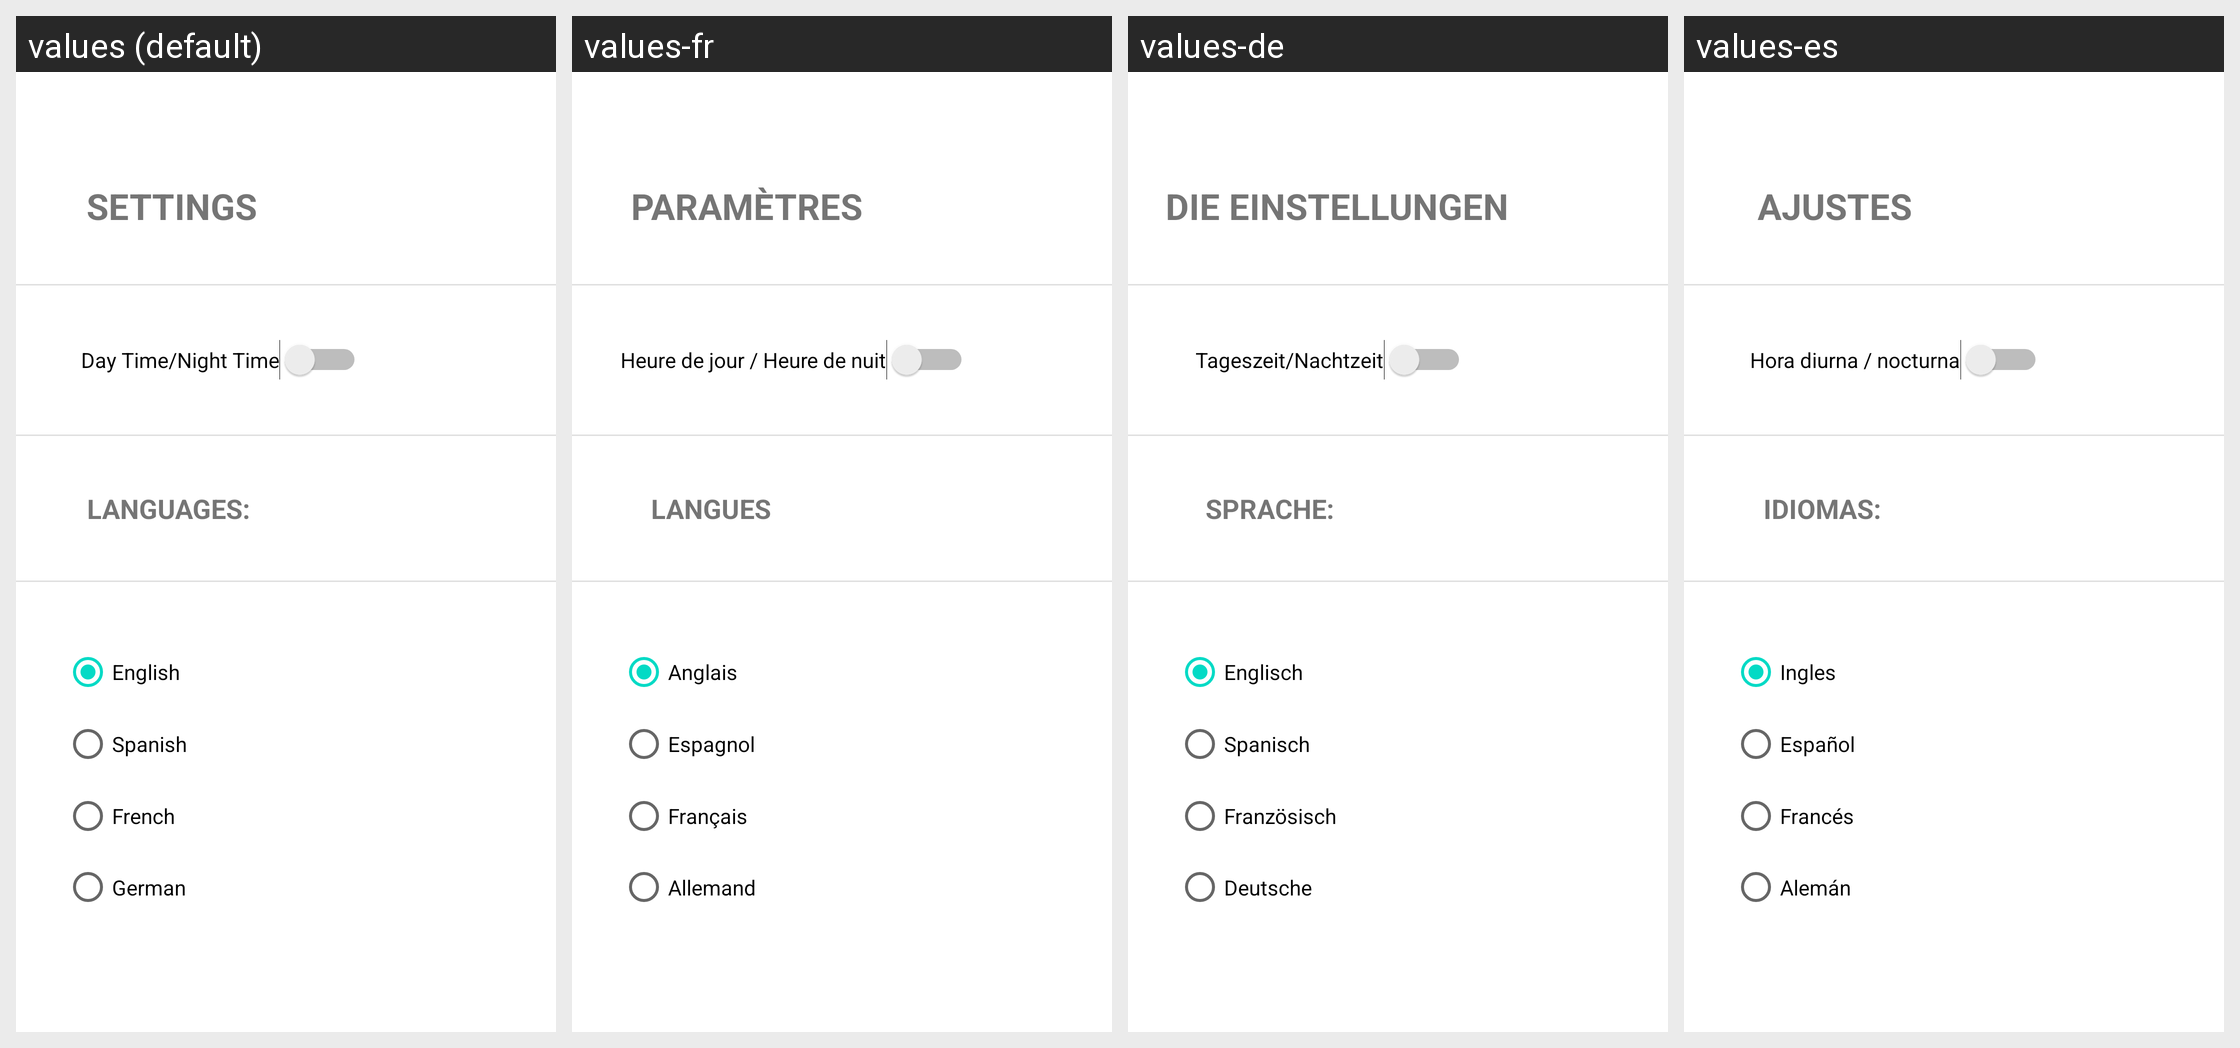

Here is an Android app screen in its default locale and in the app's own translations. Write out the translated-string differences for the strings that appear on this screen.
Android screen res/layout/fragment_tab2.xml rendered under 4 locales, left to right: values (default), values-fr, values-de, values-es. Device: Nexus 5 (rendered at 1080×1920; each locale shown at half size, 540×960, under a caption strip naming it); theme Theme.PackageTracker.
Strings drawn on this screen, with the default value and each locale's value (text and hints the layout hard-codes appear in the picture but are not listed):

languages
  values: Languages:
  values-fr: Langues
  values-de: Sprache:
  values-es: Idiomas:

day_time_night_time
  values: Day Time/Night Time
  values-fr: Heure de jour / Heure de nuit
  values-de: Tageszeit/Nachtzeit
  values-es:  Hora diurna / nocturna

settings
  values: Settings
  values-fr: Paramètres
  values-de: die Einstellungen
  values-es: Ajustes

english
  values: English
  values-fr: Anglais
  values-de: Englisch
  values-es: Ingles

spanish
  values: Spanish
  values-fr: Espagnol
  values-de: Spanisch
  values-es: Español

french
  values: French
  values-fr: Français
  values-de: Französisch
  values-es: Francés

german
  values: German
  values-fr: Allemand
  values-de: Deutsche
  values-es: Alemán
